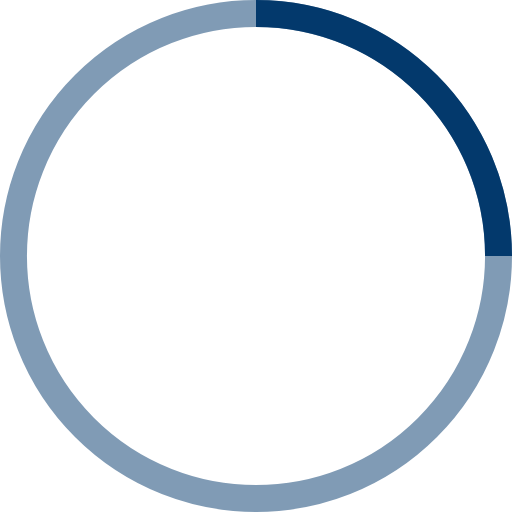
t = 0.00 s
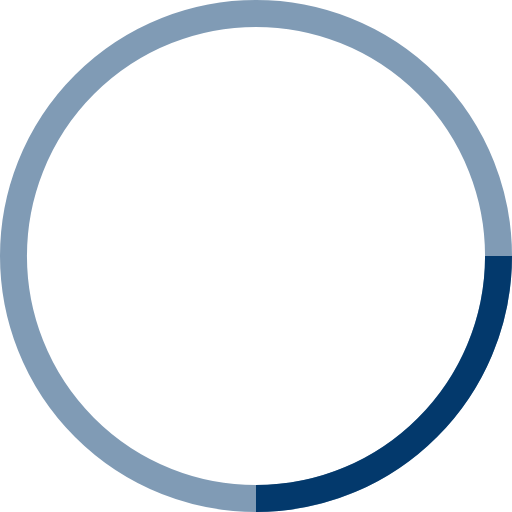
t = 0.25 s
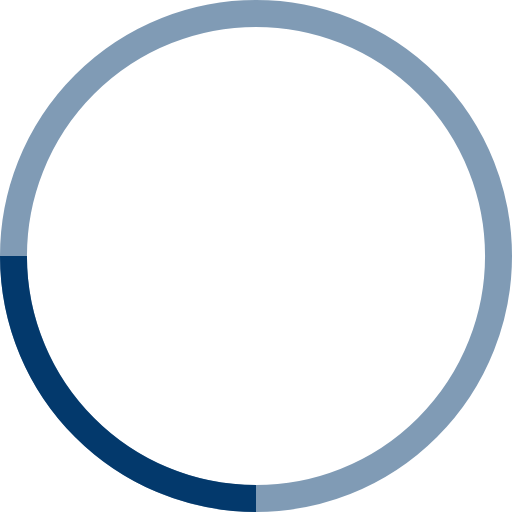
t = 0.50 s
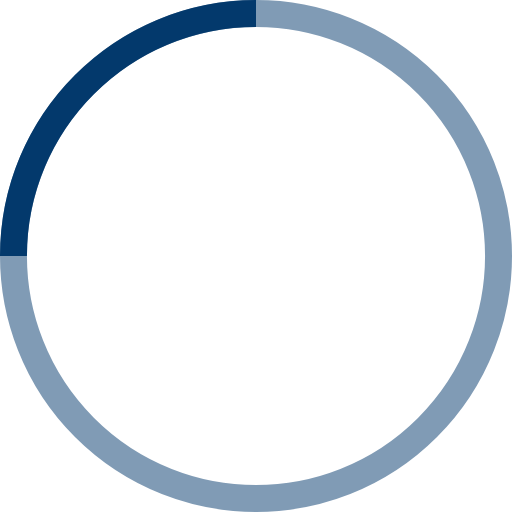
t = 0.75 s

The animated SVG that drew these frames (rendered in a browser with its animation timeline set to each time). Animation: 1 SMIL element (animateTransform=1); one cycle of 1.00 s, repeats indefinitely.

<!-- By Sam Herbert (@sherb), for everyone. More @ http://goo.gl/7AJzbL -->
<svg width="58" height="58" viewBox="0 0 38 38" xmlns="http://www.w3.org/2000/svg" stroke="#03396c">
    <g fill="none" fill-rule="evenodd">
        <g transform="translate(1 1)" stroke-width="2">
            <circle stroke-opacity=".5" cx="18" cy="18" r="18"/>
            <path d="M36 18c0-9.94-8.06-18-18-18">
                <animateTransform
                    attributeName="transform"
                    type="rotate"
                    from="0 18 18"
                    to="360 18 18"
                    dur="1s"
                    repeatCount="indefinite"/>
            </path>
        </g>
    </g>
</svg>
